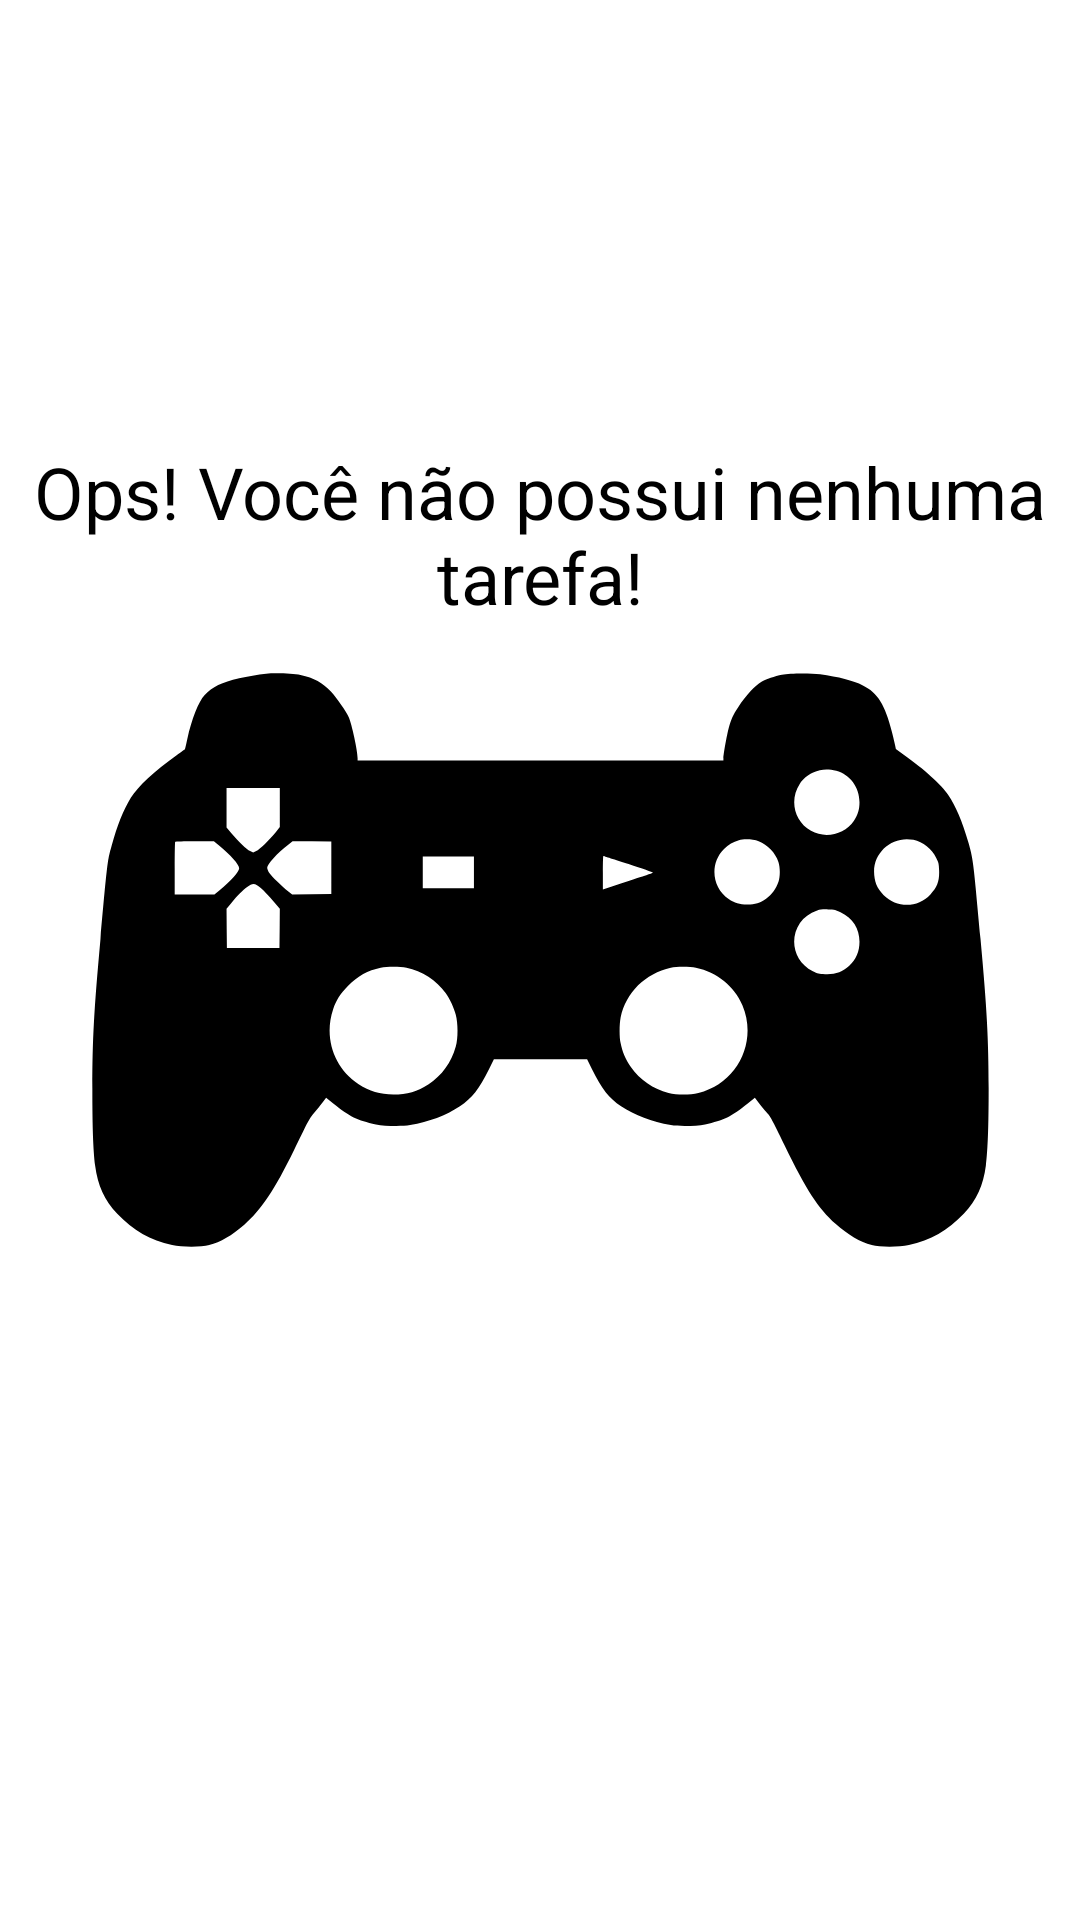

This screen was rendered from an Android layout file. Write that file and the resources it references.
<!-- AndroidManifest.xml: application theme Theme.ToDoList -->
<!-- res/layout/empty_state.xml -->
<?xml version="1.0" encoding="utf-8"?>
<androidx.constraintlayout.widget.ConstraintLayout xmlns:android="http://schemas.android.com/apk/res/android"
    xmlns:app="http://schemas.android.com/apk/res-auto"
    android:id="@+id/empty_state"
    android:layout_width="match_parent"
    android:layout_height="match_parent"
    android:layout_margin="16dp">

    <TextView
        android:id="@+id/tv_message"
        android:layout_width="0dp"
        android:layout_height="wrap_content"
        android:layout_marginBottom="16dp"
        android:gravity="center"
        android:text="@string/nenhuma_tarefa"
        android:textColor="@color/black"
        android:textSize="24sp"
        app:layout_constraintBottom_toTopOf="@id/ic_img"
        app:layout_constraintEnd_toEndOf="parent"
        app:layout_constraintStart_toStartOf="parent" />

    <androidx.appcompat.widget.AppCompatImageView
        android:id="@+id/ic_img"
        android:layout_width="wrap_content"
        android:layout_height="wrap_content"
        app:layout_constraintBottom_toBottomOf="parent"
        app:layout_constraintEnd_toEndOf="parent"
        app:layout_constraintStart_toStartOf="parent"
        app:layout_constraintTop_toTopOf="parent"
        app:srcCompat="@drawable/ic_empty" />

</androidx.constraintlayout.widget.ConstraintLayout>
<!-- resources referenced by this layout -->
<resources>
  <!-- drawable ic_empty: vector/xml drawable (drawable, 4233 chars, omitted) -->
  <string name="nenhuma_tarefa">Ops! Você não possui nenhuma tarefa!</string>
  <style name="Theme.ToDoList" parent="Theme.MaterialComponents.Light.NoActionBar">
  
          <item name="colorPrimary">@color/black</item>
          <item name="colorPrimaryDark">@color/black</item>
  
          <item name="colorSecondary">@color/black</item>
          <item name="colorOnSecondary">@color/white</item>
  
  
      </style>
  <!-- not gathered from this repository: default colours our renderer supplied (Android Studio template values) -->
  <color name="black">#FF000000</color>
  <color name="white">#FFFFFFFF</color>
</resources>
